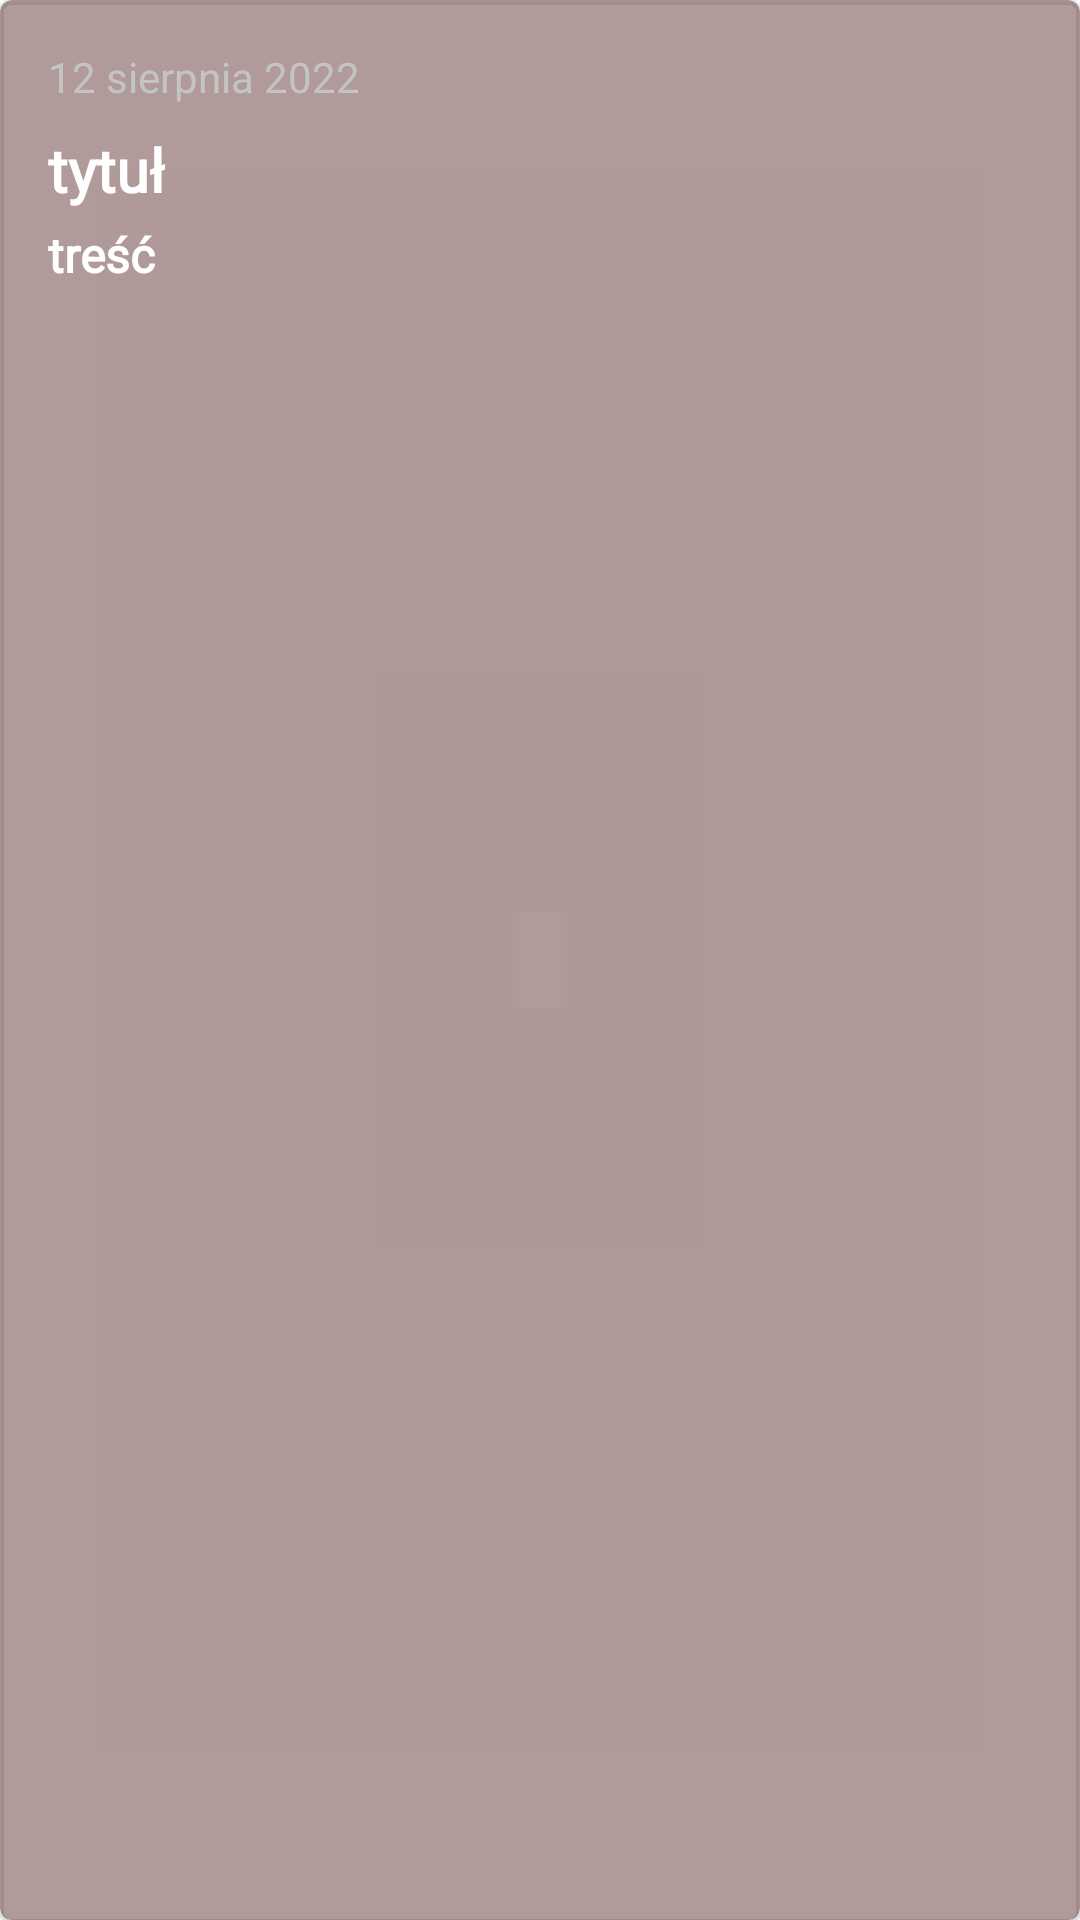

Write the Android layout XML for this screen, with the resource values it uses.
<!-- AndroidManifest.xml: application theme Theme.Sqlite_szablon -->
<!-- res/layout/note_item.xml -->
<?xml version="1.0" encoding="utf-8"?>
<com.google.android.material.card.MaterialCardView xmlns:android="http://schemas.android.com/apk/res/android"
    xmlns:app="http://schemas.android.com/apk/res-auto"
    xmlns:tools="http://schemas.android.com/tools"
    android:layout_width="match_parent"
    android:layout_height="wrap_content"
    android:layout_margin="8dp"
    android:backgroundTint="#A6886565"
    >

    <androidx.constraintlayout.widget.ConstraintLayout
        android:layout_width="match_parent"
        android:layout_height="match_parent"
        android:padding="16dp">

        <TextView
            android:id="@+id/tvTitle"
            android:fontFamily="@font/comforta"
            android:layout_width="wrap_content"
            android:layout_height="wrap_content"
            android:layout_marginTop="8dp"
            android:text="tytuł"
            android:textColor="@color/white"
            android:textSize="20sp"
            android:textStyle="bold"
            app:layout_constraintStart_toStartOf="parent"
            app:layout_constraintTop_toBottomOf="@+id/tvDate" />

        <TextView
            android:id="@+id/tvBody"
            android:fontFamily="@font/comforta"
            android:layout_width="wrap_content"
            android:layout_height="wrap_content"
            android:layout_marginTop="4dp"
            android:text="treść"
            android:textColor="@color/white"
            android:textSize="16sp"
            android:textStyle="bold"
            app:layout_constraintStart_toStartOf="parent"
            app:layout_constraintTop_toBottomOf="@+id/tvTitle" />


        <TextView
            android:id="@+id/tvDate"
            android:layout_width="wrap_content"
            android:layout_height="wrap_content"
            android:text="12 sierpnia 2022"
            android:textColor="#C5C4C4"
            android:textSize="14sp"
            app:layout_constraintStart_toStartOf="parent"
            app:layout_constraintTop_toTopOf="parent" />

        <ImageView
            android:id="@+id/ivDelete"
            android:layout_width="30dp"
            android:layout_height="30dp"
            android:contentDescription="delete"
            android:src="@drawable/ic_delete"
            app:layout_constraintEnd_toEndOf="parent"
            app:layout_constraintTop_toTopOf="parent" />

        <ImageView
            android:id="@+id/ivEdit"
            android:layout_width="30dp"
            android:layout_height="30dp"
            android:layout_marginEnd="8dp"
            android:contentDescription="edit"
            android:src="@drawable/ic_edit"
            app:layout_constraintBottom_toBottomOf="@+id/ivDelete"
            app:layout_constraintEnd_toStartOf="@+id/ivDelete"
            app:layout_constraintTop_toTopOf="@+id/ivDelete" />
    </androidx.constraintlayout.widget.ConstraintLayout>

</com.google.android.material.card.MaterialCardView>
<!-- resources referenced by this layout -->
<resources>
  <style name="Theme.Sqlite_szablon" parent="Theme.MaterialComponents.DayNight.DarkActionBar">
          
          <item name="colorPrimary">#FFC107</item>
          <item name="colorPrimaryVariant">@color/black</item>
          <item name="colorOnPrimary">@color/white</item>
          
          <item name="colorSecondary">@color/teal_200</item>
          <item name="colorSecondaryVariant">@color/teal_700</item>
          <item name="colorOnSecondary">@color/black</item>
          
          <item name="android:statusBarColor" tools:targetApi="l">?attr/colorPrimaryVariant</item>
          
          <item name="android:textColorPrimary">#FFFFFF</item>
          <item name="android:navigationBarColor">#1E252525</item>
      </style>
  <!-- not gathered from this repository: default colours our renderer supplied (Android Studio template values) -->
  <color name="teal_200">#FF03DAC5</color>
  <color name="teal_700">#FF018786</color>
  <color name="black">#FF000000</color>
  <color name="white">#FFFFFFFF</color>
</resources>
